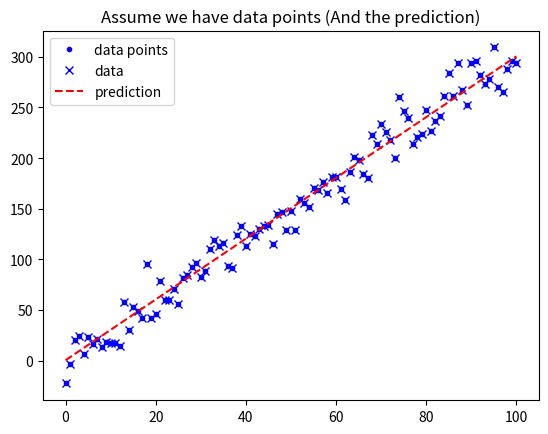

Here is the Python script that generated this plot:
import numpy as np
import matplotlib.pyplot as plt

w = 3
b = 0.5 

x_lin = np.linspace(0, 100, 101 )
# print(x_lin)
y = (x_lin + np.random.randn(101)*5) * w + b

plt.plot(x_lin, y, 'b.', label = 'data points')
plt.title('Assume we have data points')
plt.legend(loc = 0)
plt.show()
# plt.close()

y_hat = x_lin * w + b
plt.plot(x_lin, y, 'bx', label = 'data')
plt.plot(x_lin, y_hat, 'r--', label = 'prediction')
plt.title("Assume we have data points (And the prediction)")
plt.legend(loc = 2)
plt.show()

def mean_absolute_error(y, yp):
    mae = sum(abs(y-yp))/len(y)
    return mae

MAE = mean_absolute_error(y, y_hat)
print("The Mean absolute error is %.3f" % (MAE))